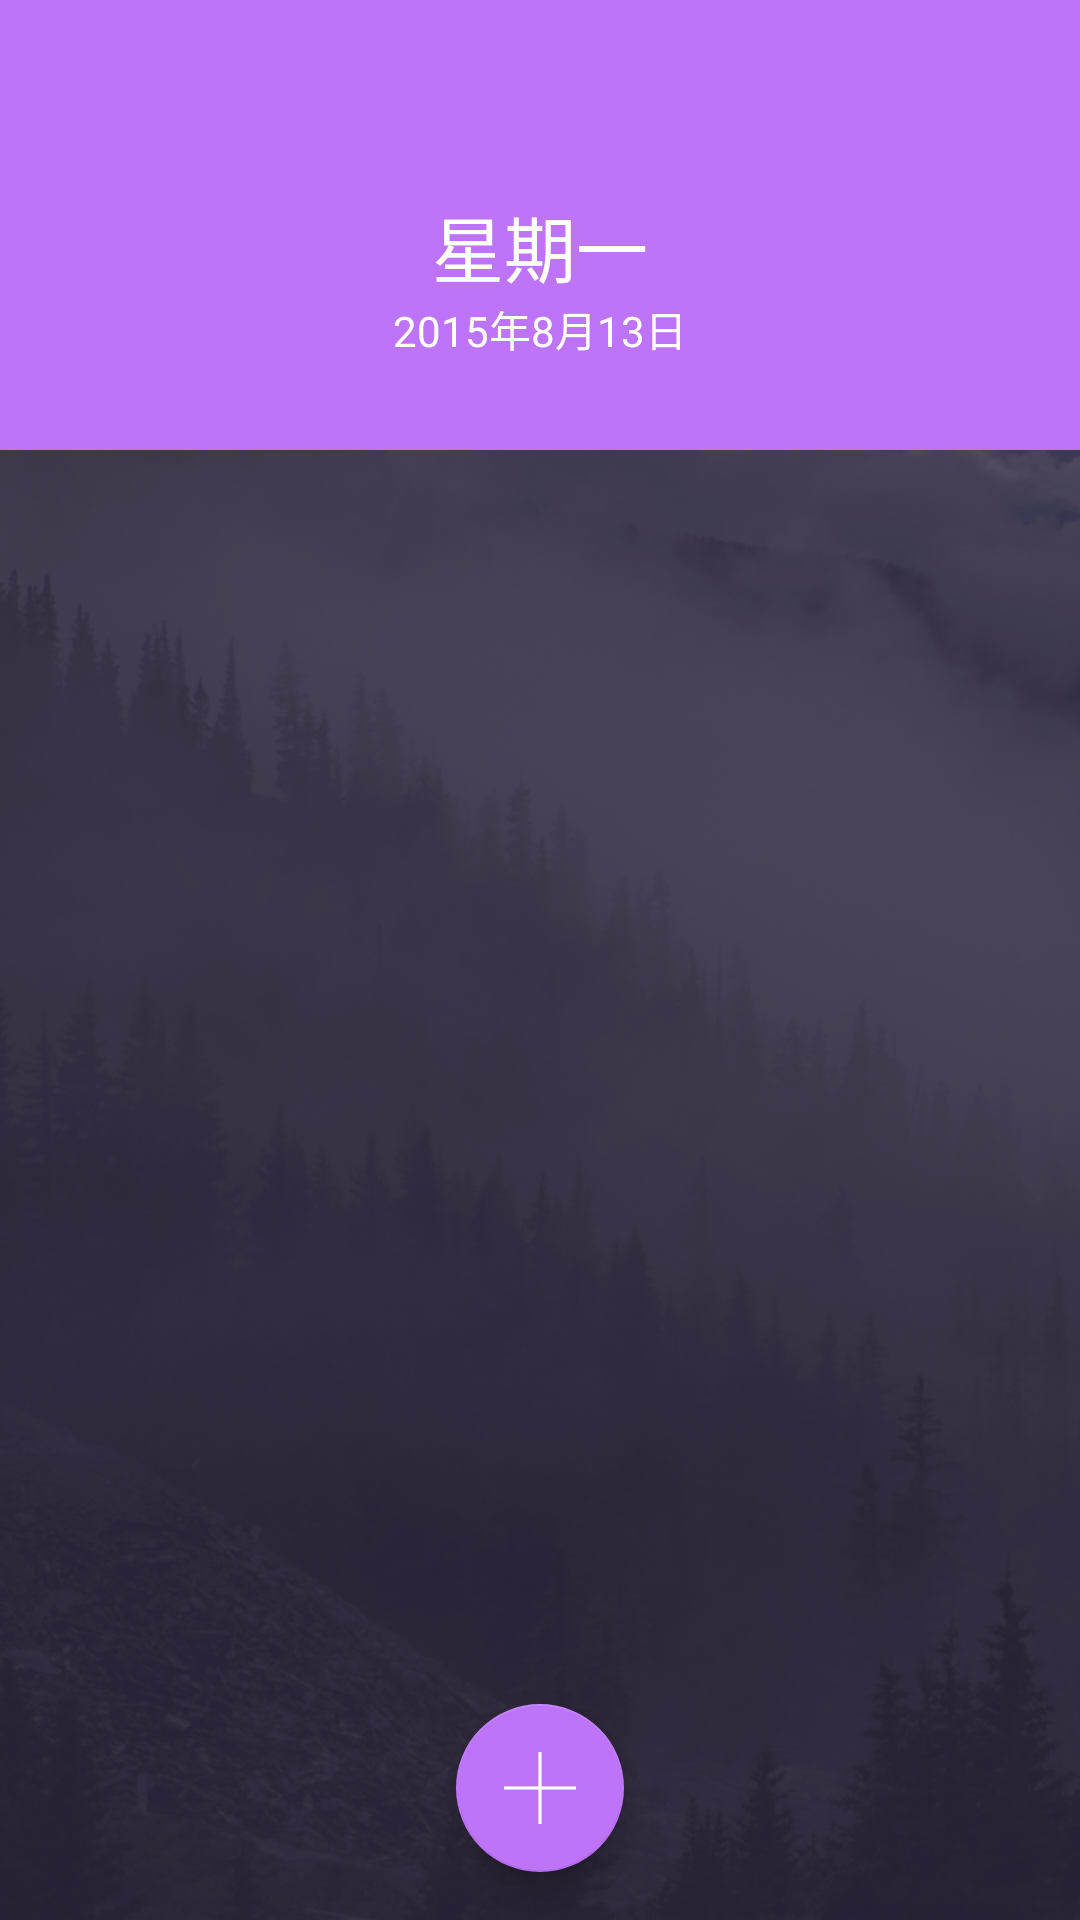

Android layout source for this screen:
<!-- AndroidManifest.xml: application theme AppTheme -->
<!-- res/layout/activity_main.xml -->
<android.support.v4.widget.DrawerLayout
    xmlns:android="http://schemas.android.com/apk/res/android"
    xmlns:app="http://schemas.android.com/apk/res-auto"
    android:id="@+id/drawer_layout"
    android:layout_width="match_parent"
    android:layout_height="match_parent"
    android:fitsSystemWindows="true">

    <include layout="@layout/include_main_viewpager" />

    <android.support.design.widget.NavigationView
        android:id="@+id/nav_view"
        android:layout_height="match_parent"
        android:layout_width="wrap_content"
        android:layout_gravity="start"
        android:fitsSystemWindows="true"
        app:headerLayout="@layout/nav_header"
        app:menu="@menu/drawer_view"
        />

</android.support.v4.widget.DrawerLayout>
<!-- res/layout/include_main_viewpager.xml (included above) -->
<?xml version="1.0" encoding="utf-8"?>
<LinearLayout
    xmlns:android="http://schemas.android.com/apk/res/android"
    xmlns:app="http://schemas.android.com/apk/res-auto"
    android:layout_width="match_parent"
    android:layout_height="match_parent"
    android:orientation="vertical"
    android:background="@drawable/home_background">

    <android.support.design.widget.CoordinatorLayout
        android:id="@+id/main_content"
        android:layout_width="match_parent"
        android:layout_height="match_parent"
        android:fitsSystemWindows="true">

        <android.support.design.widget.AppBarLayout
            android:id="@+id/appbar"
            android:layout_width="match_parent"
            android:layout_height="150dp"
            android:theme="@style/ThemeOverlay.AppCompat.Dark.ActionBar"
            android:fitsSystemWindows="true">

            <android.support.design.widget.CollapsingToolbarLayout
                android:id="@+id/collapsing_toolbar"
                android:layout_width="match_parent"
                android:layout_height="match_parent"
                app:layout_scrollFlags="scroll|exitUntilCollapsed"
                android:fitsSystemWindows="true"
                app:contentScrim="?attr/colorPrimary"
                app:expandedTitleMarginStart="48dp"
                app:expandedTitleMarginEnd="64dp">

                <android.support.v7.widget.Toolbar
                    android:id="@+id/toolbar"
                    android:layout_width="match_parent"
                    android:layout_height="?attr/actionBarSize"
                    android:background="?attr/colorPrimary"
                    app:popupTheme="@style/ThemeOverlay.AppCompat.Light"
                    app:layout_scrollFlags="scroll|enterAlways"/>

                <LinearLayout
                    android:id="@+id/backdrop"
                    android:layout_width="match_parent"
                    android:layout_height="match_parent"
                    android:orientation="vertical"
                    android:scaleType="centerCrop"
                    android:fitsSystemWindows="true"
                    app:layout_collapseMode="parallax"
                    android:gravity="center|bottom"
                    android:layout_margin="30dp">

                    <TextView
                        android:id="@+id/tv_week"
                        android:layout_width="wrap_content"
                        android:layout_height="wrap_content"
                        android:text="星期一"
                        android:textSize="24sp"
                        android:textColor="#ffffff"/>

                    <TextView
                        android:id="@+id/tv_month"
                        android:layout_width="wrap_content"
                        android:layout_height="wrap_content"
                        android:text="2015年8月13日"
                        android:textSize="14sp"
                        android:textColor="#ffffff"/>

                </LinearLayout>

            </android.support.design.widget.CollapsingToolbarLayout>

        </android.support.design.widget.AppBarLayout>

        <android.support.v4.widget.NestedScrollView
            android:layout_width="match_parent"
            android:layout_height="match_parent"
            app:layout_behavior="@string/appbar_scrolling_view_behavior">

            <android.support.v7.widget.RecyclerView
                android:id="@+id/recyclerview"
                android:layout_width="match_parent"
                android:layout_height="match_parent"/>

        </android.support.v4.widget.NestedScrollView>

        <android.support.design.widget.FloatingActionButton
            android:id="@+id/fab"
            android:layout_width="wrap_content"
            android:layout_height="wrap_content"
            android:layout_gravity="center|bottom"
            android:layout_margin="16dp"
            android:src="@drawable/home_plus"/>
    </android.support.design.widget.CoordinatorLayout>

</LinearLayout>
<!-- res/layout/nav_header.xml (included above) -->
<?xml version="1.0" encoding="utf-8"?>
<LinearLayout xmlns:android="http://schemas.android.com/apk/res/android"
    android:layout_width="match_parent"
    android:layout_height="192dp"
    android:background="?attr/colorPrimaryDark"
    android:padding="16dp"
    android:theme="@style/ThemeOverlay.AppCompat.Dark"
    android:orientation="vertical"
    android:gravity="center">

    <de.hdodenhof.circleimageview.CircleImageView
        android:id="@+id/avatar"
        android:layout_width="60dp"
        android:layout_height="60dp"
        android:src="@drawable/nav_avatar"/>

</LinearLayout>
<!-- resources referenced by this layout -->
<resources>
  <!-- drawable home_background: png bitmap (drawable-xhdpi, 349426 bytes) -->
  <!-- drawable home_plus: png bitmap (drawable-xhdpi, 979 bytes) -->
  <!-- drawable nav_avatar: png bitmap (drawable-xhdpi, 13795 bytes) -->
  <style name="AppTheme" parent="BaseAppTheme">
          
      </style>
  <style name="BaseAppTheme" parent="Theme.AppCompat.Light.NoActionBar">
          <item name="colorPrimary">#BE74F9</item>
          <item name="colorPrimaryDark">#BE74F9</item>
          <item name="colorAccent">#BE74F9</item>
          <item name="android:windowBackground">@color/window_background</item>
      </style>
  <color name="window_background">#FFF5F5F5</color>
</resources>
